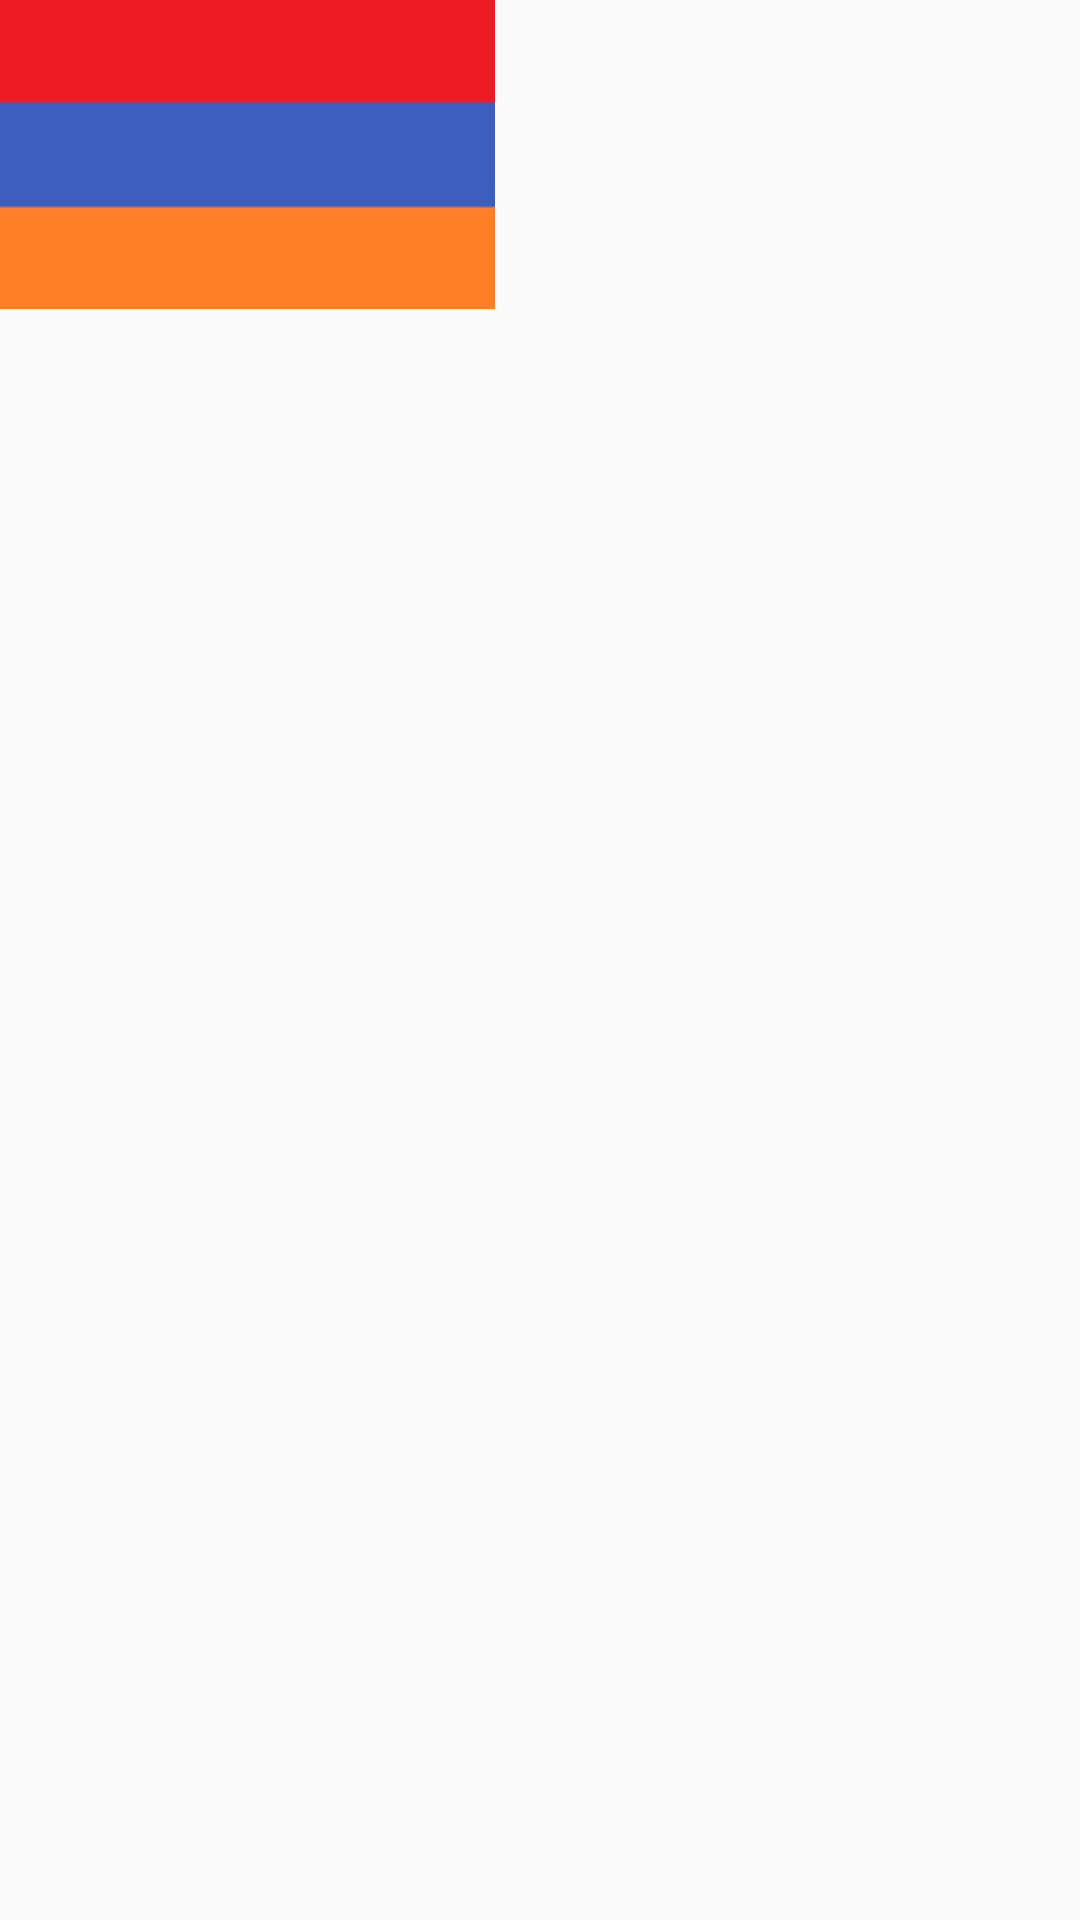

The Android layout XML behind this screen, and the referenced resources:
<!-- AndroidManifest.xml: application theme Theme.TypingChallenge -->
<!-- res/layout/row.xml -->
<?xml version="1.0" encoding="utf-8"?>
<RelativeLayout xmlns:android="http://schemas.android.com/apk/res/android"
    android:layout_width="match_parent"
    android:layout_height="30dp">

    <ImageView
        android:id="@+id/icon"
        android:layout_width="wrap_content"
        android:layout_height="wrap_content"
        android:src="@drawable/hy_icon"/>

    <TextView
        android:id="@+id/language_name"
        android:layout_width="wrap_content"
        android:layout_height="wrap_content"
        android:layout_toRightOf="@id/icon" />

</RelativeLayout>
<!-- resources referenced by this layout -->
<resources>
  <!-- drawable hy_icon: png bitmap (drawable, 592 bytes) -->
  <style name="Theme.TypingChallenge" parent="Base.Theme.TypingChallenge">
          <item name="windowActionBar">false</item>
          <item name="windowNoTitle">true</item>
      </style>
  <style name="Base.Theme.TypingChallenge" parent="Theme.AppCompat.Light.DarkActionBar">
  
          <item name="android:navigationBarColor">@color/white</item>
          <item name="android:windowLightNavigationBar" tools:targetApi="o_mr1">true</item>
      </style>
  <color name="white">#FFFFFFFF</color>
</resources>
